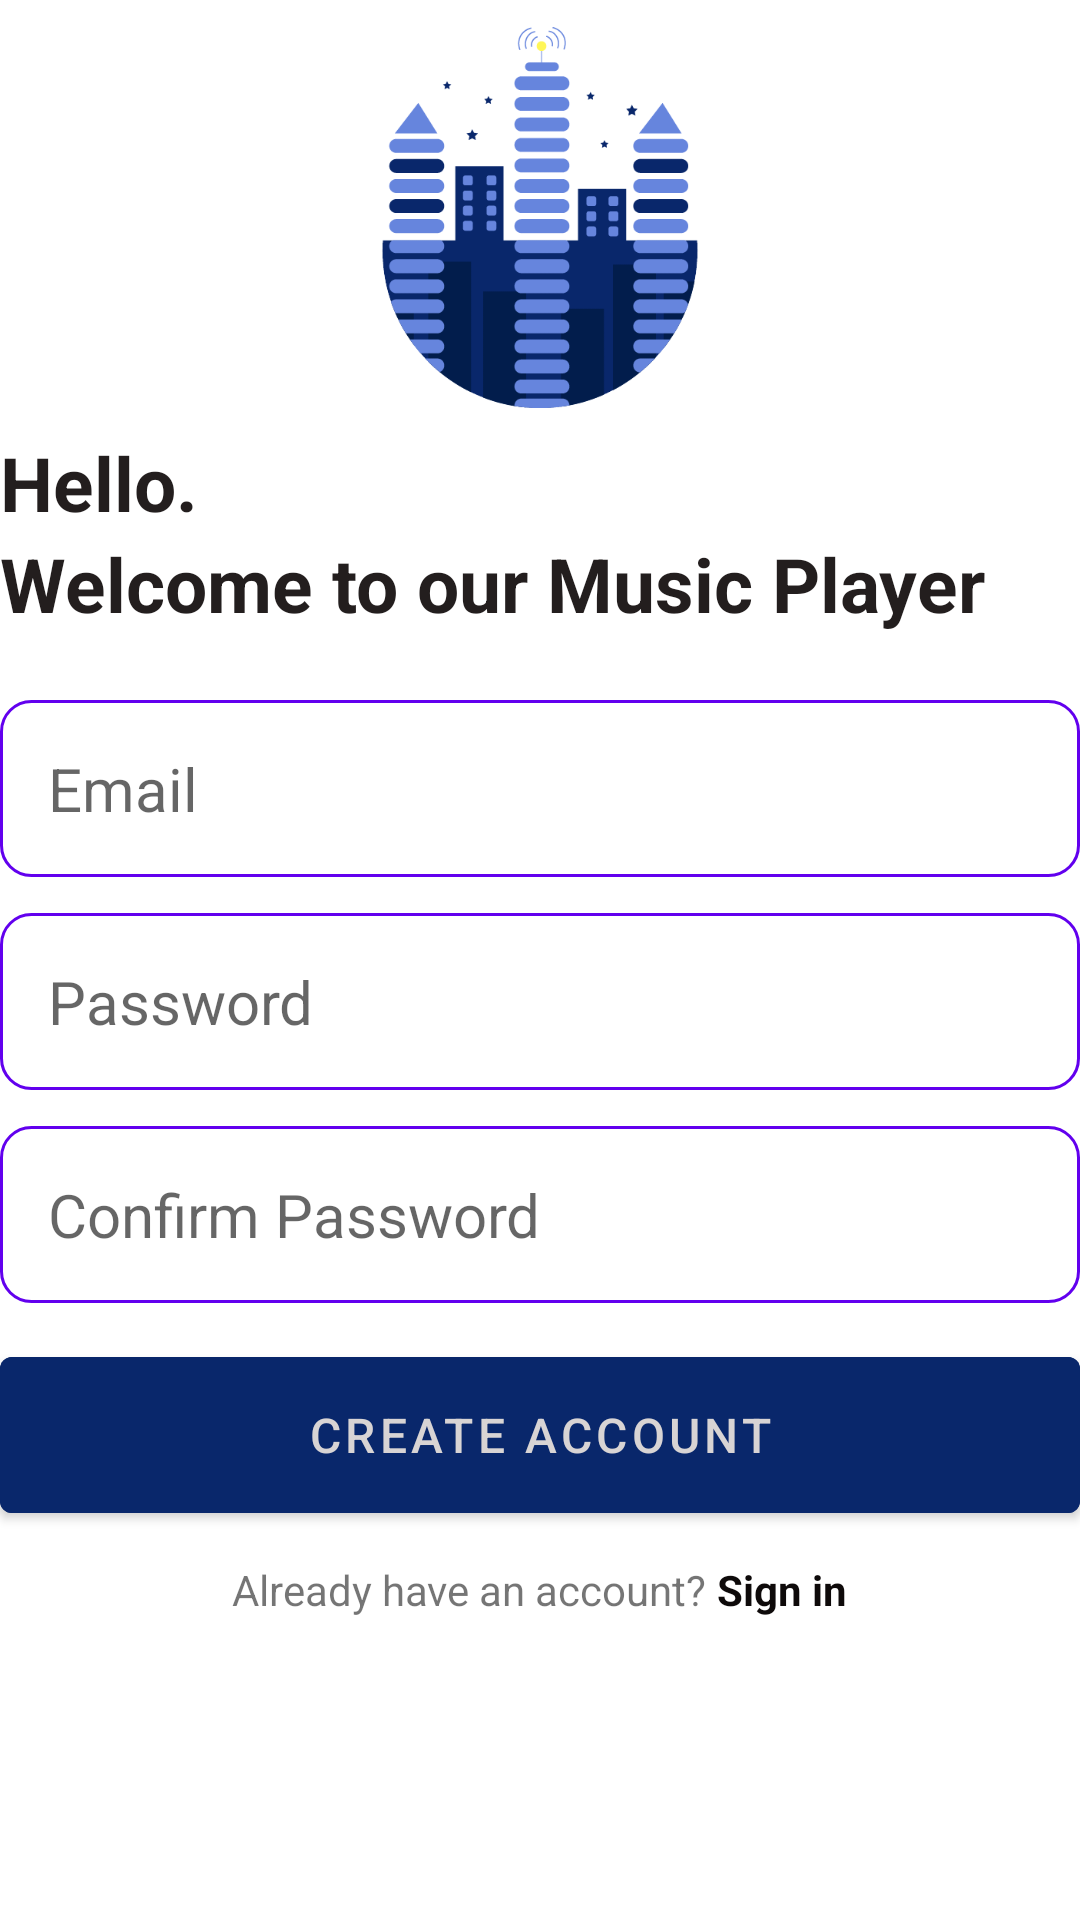

Layout XML and referenced resources for this Android screen:
<!-- AndroidManifest.xml: application theme Theme.MusicApp -->
<!-- res/layout/activity_add_account.xml -->
<?xml version="1.0" encoding="utf-8"?>
<RelativeLayout xmlns:android="http://schemas.android.com/apk/res/android"
    xmlns:app="http://schemas.android.com/apk/res-auto"
    xmlns:tools="http://schemas.android.com/tools"
    android:layout_width="match_parent"
    android:layout_height="match_parent"
    android:layout_marginVertical="12dp"
    android:layout_marginHorizontal="32dp"
    tools:context=".loginAndRegis.AddAccount">


    <ImageView
        android:id="@+id/sign_up_icon"
        android:layout_width="128dp"
        android:layout_height="128dp"
        android:layout_centerHorizontal="true"
        android:layout_marginVertical="8dp"
        android:src="@drawable/logo" />
    <LinearLayout
        android:layout_width="match_parent"
        android:layout_height="wrap_content"
        android:layout_below="@id/sign_up_icon"
        android:orientation="vertical"
        android:id="@+id/TextToHello">


        <TextView
            android:layout_width="match_parent"
            android:layout_height="wrap_content"
            android:text="Hello."
            android:textStyle="bold"
            android:textSize="25sp"
            android:textColor="@color/black"
            />
        <TextView
            android:layout_width="match_parent"
            android:layout_height="wrap_content"
            android:text="Welcome to our Music Player"
            android:textStyle="bold"
            android:textSize="25sp"
            android:textColor="@color/black"
            />
    </LinearLayout>


    <LinearLayout
        android:layout_width="match_parent"
        android:layout_height="wrap_content"
        android:layout_below="@id/TextToHello"
        android:layout_marginVertical="10dp"
        android:orientation="vertical"
        android:id="@+id/formFill"
        >
        <EditText
            android:layout_width="match_parent"
            android:layout_height="wrap_content"
            android:id="@+id/emailEditText"
            android:inputType="textEmailAddress"
            android:hint="Email"
            android:textSize="20sp"
            android:background="@drawable/rounded_corner"
            android:padding="16dp"
            android:layout_marginTop="12dp"

            />
        <EditText
            android:layout_width="match_parent"
            android:layout_height="wrap_content"
            android:id="@+id/passwordEditText"
            android:inputType="textPassword"
            android:hint="Password"
            android:textSize="20sp"
            android:background="@drawable/rounded_corner"
            android:padding="16dp"
            android:layout_marginTop="12dp"

            />
        <EditText
            android:layout_width="match_parent"
            android:layout_height="wrap_content"
            android:id="@+id/ConfirmPasswordEditText"
            android:inputType="textPassword"
            android:hint="Confirm Password"
            android:textSize="20sp"
            android:background="@drawable/rounded_corner"
            android:padding="16dp"
            android:layout_marginTop="12dp"

            />
        <com.google.android.material.button.MaterialButton
            android:layout_width="match_parent"
            android:layout_height="64dp"
            android:id="@+id/CreateBtn"
            android:text="Create Account"
            android:layout_marginTop="12dp"
            android:textSize="16sp"
            android:backgroundTint="@color/colorButton"
            />
        <ProgressBar
            android:layout_width="24dp"
            android:layout_height="64dp"
            android:id="@+id/progressBar"
            android:layout_gravity="center"
            android:layout_marginTop="12dp"
            android:visibility="gone"
            />
    </LinearLayout>

    <LinearLayout
        android:layout_width="match_parent"
        android:layout_height="wrap_content"
        android:layout_below="@+id/formFill"
        android:orientation="horizontal"
        android:gravity="center"
        >
        <TextView
            android:layout_width="wrap_content"
            android:layout_height="wrap_content"
            android:text="Already have an account? "
            />
        <TextView
            android:layout_width="wrap_content"
            android:layout_height="wrap_content"
            android:textStyle="bold"
            android:textColor="#0E0A0A"
            android:text="Sign in"
            android:id="@+id/loginBtn"

            />

    </LinearLayout>
</RelativeLayout>
<!-- resources referenced by this layout -->
<resources>
  <color name="black">#231E1E</color>
  <color name="colorButton">#09276B</color>
  <!-- drawable logo: png bitmap (drawable-v24, 25354 bytes) -->
  <!-- drawable rounded_corner (drawable) -->
  <?xml version="1.0" encoding="utf-8"?>
  <shape xmlns:android="http://schemas.android.com/apk/res/android"
      android:shape="rectangle"
      >
      <corners android:radius="10dp"/>
      <stroke android:width="1dp" android:color="@color/colorPrimary"/>
  
  </shape>
  <style name="Theme.MusicApp" parent="Theme.MaterialComponents.DayNight.NoActionBar">
          
          <item name="colorPrimary">@color/my_primary</item>
          <item name="colorPrimaryVariant">@color/my_primary</item>
          <item name="colorOnPrimary">@color/white</item>
          
          <item name="colorSecondary">@color/teal_200</item>
          <item name="colorSecondaryVariant">@color/teal_700</item>
          <item name="colorOnSecondary">@color/black</item>
          
          <item name="android:statusBarColor">@color/my_primary</item>
          
      </style>
  <color name="my_primary">#FF24D3FE</color>
  <color name="white">#D8D4D4</color>
  <color name="teal_200">#FF03DAC5</color>
  <color name="teal_700">#FF018786</color>
  <!-- not gathered from this repository: default colours our renderer supplied (Android Studio template values) -->
  <color name="colorPrimary">#FF6200EE</color>
</resources>
